pico-8 play session: no input (idle)

[t = 1 s] idle ~1s (no d-pad/buttons)
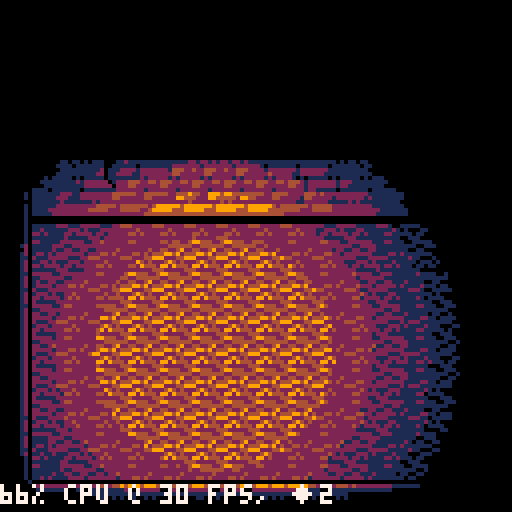
[t = 2 s] idle ~2s (no d-pad/buttons)
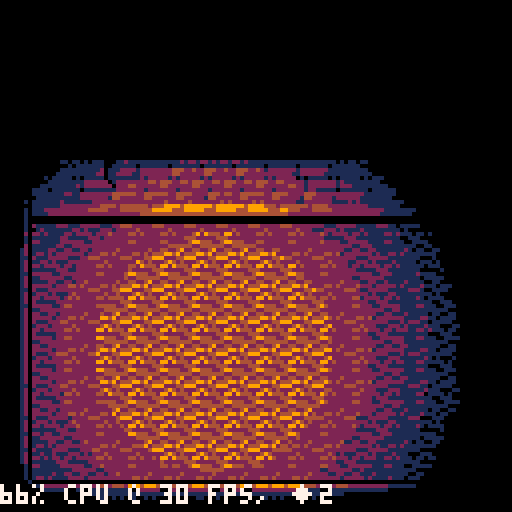
[t = 4 s] idle ~4s (no d-pad/buttons)
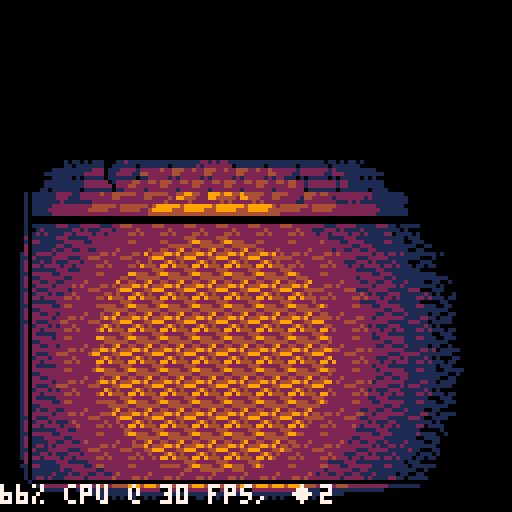
[t = 6 s] idle ~6s (no d-pad/buttons)
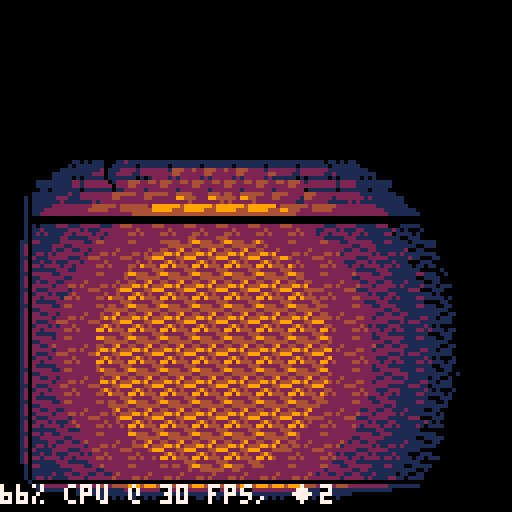
[t = 8 s] idle ~8s (no d-pad/buttons)
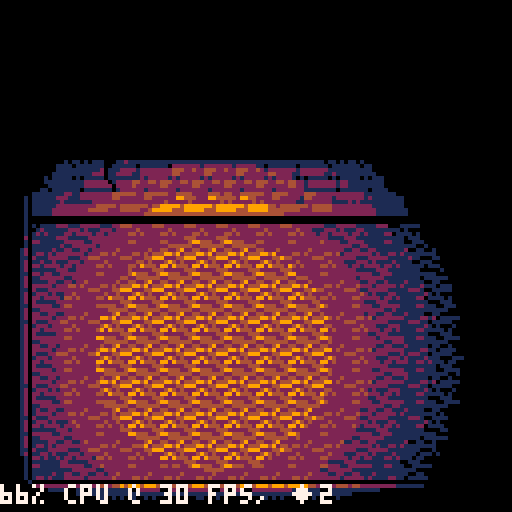

pico-8 cartridge
version 16
__lua__
--[[
 tombcraft by mpicard
 lighting by jakub wasilewski
]]

function _init()
 init_blending(6)
 init_palettes(16)

 lgt=light:new({
  pos=v(54,88),bri=2
 })
 --w=watcher:new({
 -- pos=v(60,60)
 --})
end

function _update()
 update_entities()
end

function _draw()
 cls()
 palt()
 palt(0,false)
 local xl,yt,xr,yb=lgt:extents()
 clip(xl,yt,xr-xl+1,yb-yt+1)
 clipbox=make_box(xl-8,yt,xr+8,yb+24)
 map(0,0,0,40,16,11)
 draw_blob_shadows()
 draw_entities()
 lgt:apply()
 show_performance()
end

function show_performance()
 clip()
 local cpu=flr(stat(1)*100)
 local fps=-30/flr(-stat(1))
 local bri=lgt.bri
 local perf=
  cpu.."% cpu @ "..
  fps.." fps, ◆"..
  bri
 print(perf,0,122,0)
 print(perf,0,121,fps==30 and 7 or 8)
end


-->8
-- utilities

function set(obj,props)
 obj=obj or {}
 for k,v in pairs(props) do
  obj[k]=v
 end
 return obj
end

-- class system
function kind(kob)
 kob=kob or {}
 setmetatable(kob,{__index=kob.extends})

 kob.new=function(self,ob)
  ob=set(ob,{kind=kob})
  setmetatable(ob,{__index=kob})
  if (kob.create) ob:create()
  return ob
 end

 return kob
end

-- vectors
vec={}
function vec.__add(v1,v2)
 return v(v1.x+v2.x,v1.y+v2.y)
end
function vec.__sub(v1,v2)
 return v(v1.x-v2.x,v1.y-v2.y)
end
function vec.__mul(v1,a)
 return v(v1.x*a,v1.y*a)
end
function vec.__div(v1,a)
 return v(v1.x/a,v1.y/a)
end
function vec.__pow(v1,v2)
 -- dot product
 return v1.x*v2.x+v1.y*v2.y
end
function vec.__unm(v1)
 return v(-v1.x,-v1.y)
end
function vec.__len(v1)
 -- length squared
 local x,y=v1:split()
 return x*x+y*y
end
function vec:norm()
 return self/sqrt(#self)
end
function vec:rotcw()
 return v(-self.y,self.x)
end
function vec:ints()
 return v(flr(self.x),flr(self.y))
end
function vec:split()
 return self.x,self.y
end
vec.__index = vec
-- new vector
function v(x,y)
 local vector={x=x,y=y}
 setmetatable(vector,vec)
 return vector
end

dirs={v(-1,0),v(1,0),v(0,-1),v(0,1)}

-- boxes
box=kind()
function box:translate(v)
 return make_box(
  self.xl+v.x,self.yt+v.y,
  self.xr+v.x,self.yb+v.y
 )
end

function box:overlaps(b)
 return
  self.xr>=b.xl and
  b.xr>=self.xl and
  self.yb>=b.yt and
  b.yb>=self.yt
end

function box:contains(pt)
 return pt.x>=self.xl and
  pt.y>=self.yt and
  pt.x<=self.xr and
  pt.y<=self.yb
end

function make_box(xl,yt,xr,yb)
 if (xl>xr) xl,xr=xr,xl
 if (yt>yb) yt,yb=yb,yt
 return box:new({
  xl=xl,yt=yt,xr=xr,yb=yb
 })
end

-- drawing shapes
function crect(x1,y1,x2,y2,fn)
 x1,x2=max(x1,0),mid(x2,127)
 y1,y2=max(y1,0),min(y2,127)
 if (x2<x1 or y2<y1) return
 for y=y1,y2 do
  fn(x1,x2,y)
 end
end

function cellipse(cx,cy,rx,ry,fn)
 cy,ry=round(cy),round(ry)
 local w=0
 local ryx,rxy=ry/rx,rx/ry
 local dy=(-2*ry+1)*rxy
 local dx=ryx
 local ddx=2*ryx
 local ddy=2*rxy
 local lim=rx*ry
 local v=ry*ry*rxy
 local my=cy+ry-1
 for y=cy-ry,cy-1 do
  while true do
   if v+dx<=lim then
    v+=dx
    dx+=ddx
    w+=1
   else
    break
   end
  end
  if w>0 then
   local l,r=
    mid(cx-w,0,127),
    mid(cx+w-1,0,127)
   if (y>=0 and y<128) fn(l,r,y)
   if (my>=0 and my<128) fn(l,r,my)
  end
  v+=dy
  dy+=ddy
  my-=1
 end
end

-- entity system
entity=kind({
 t=0,state="s_default"
})
entities={}
entities_with={}
tracked_props={"draw","shadow"}

function update_with_table(e,fn)
 for prop in all(tracked_props) do
  if e[prop] then
   local lst=
    entities_with[prop] or {}
   fn(lst,e)
   entities_with[prop]=lst
  end
 end
end

e_id=1
function entity:create()
 if not self.name then
  self.name=e_id..""
  e_id+=1
 end
 local name=self.name
 entities[name]=self

 update_with_table(self,add)
end

function update_entities()
 for n,e in pairs(entities) do
  local update_fn=e[e.state]
  local result = update_fn
   and update_fn(e,e.t)
   or nil

  if result then
   if result==true then
    entities[n]=nil
    update_with_table(e,del)
   else
    set(e,{
     state=result,t=0
    })
   end
  else
   e.t+=1
  end
 end
end

function draw_entities()
 ysorted={}
 for d in all(entities_with.draw) do
  local y=d.pos and flr(d.pos.y) or 139
  ysorted[y]=ysorted[y] or {}
  add(ysorted[y],d)
 end
 for y=clipbox.yt,clipbox.yb do
  for d in all(ysorted[y]) do
   reset_palette()
   d:draw(d.t)
  end
  reset_palette()
 end
end

function draw_blob_shadows()
 local sh_fill=fl_blend(5)
 for e in all(entities_with.shadow) do
  local sh=e.shadow
  local p=e.pos+e.shadow
  if clipbox:contains(p) then
   cellipse(p.x,p.y,
    sh.rx,sh.ry,sh_fill)
  end
 end
end

-->8
-- lighting

function fl_color(c)
 return function(x1,x2,y)
  rectfill(x1,y,x2,y,c)
 end
end

function fl_none() end

function init_blending(nlevels)
 _sqrt={}
 for i=0,4096 do
  _sqrt[i]=sqrt(i)
 end

 for lv=1,nlevels do
  local addr=0x4300+lv*0x100
  local sx=lv-1
  for c1=0,15 do
   local nc=sget(sx,c1)
   local topl=shl(nc,4)
   for c2=0,15 do
    poke(addr,
     topl+sget(sx,c2))
    addr+=1
   end
  end
 end
end

function fl_blend(l)
 local lutaddr=0x4300+shl(l,8)
	return function(x1,x2,y)
	 local laddr=lutaddr
	 local yaddr=0x6000+shl(y,6)
	 local saddr,eaddr=
	  yaddr+band(shr(x1+1,1),0xffff),
	  yaddr+band(shr(x2-1,1),0xffff)
	 if band(x1,1.99995)>=1 then
	  local a=saddr-1
	  local v=peek(a)
	  poke(a,
	   band(v,0xf) +
	   band(peek(bor(laddr,v)),0xf0)
	  )
	 end
	 for addr=saddr,eaddr do
	  poke(addr,
	   peek(
	    bor(laddr,peek(addr))
	   )
	  )
	 end
	 if band(x2,1.99995)<1 then
	  local a=eaddr+1
	  local v=peek(a)
	  poke(a,
	   band(peek(bor(laddr,v)),0xf) +
	   band(v,0xf0)
	  )
	 end
	end
end

light_rng={
 10*42,18*42,
 26*42,34*42,
 42*42,
}
light_rng[0]=-1000
light_fills={
 fl_none,fl_blend(2),fl_blend(3),
 fl_blend(4),fl_blend(5),fl_color(0)
}
brkpts={}

function fl_light(lx,ly,brightness,ln)
 local brightnessf,fills=
  brightness*brightness,
  light_fills
 return function(x1,x2,y)
  local ox,oy,oe=x1-lx,y-ly,x2-lx
  -- flicker
  local mul=brightnessf*(rnd(0.05)+0.5)
  local ysq=oy*oy
  local srng,erng,slv,elv=
   ysq+ox*ox,
   ysq+oe*oe
  for lv=5,0,-1 do
   local r=band(light_rng[lv]*mul,0xffff)
   if not slv and srng>=r then
    slv=lv+1
    if (elv) break
   end
   if not elv and erng>=r then
    elv=lv+1
    if (slv) break
   end
  end

  local llv,hlv=1,max(slv,elv)
  local mind=max(x1-lx,lx-x2)
  for lv=hlv-1,1,-1 do
   local brng=band(light_rng[lv]*mul,0xffff)
   local brp=_sqrt[brng-ysq]
   brkpts[lv]=brp
   if not brp or brp<mind then
    llv=lv+1
    break
   end
  end

  local xs,xe=lx+ox
  for l=slv,llv+1,-1 do
   xe=lx-brkpts[l-1]
   fills[l](xs,xe-1,y)
   xs=xe
  end
  for l=llv,elv-1 do
   xe=lx+brkpts[l]
   fills[l](xs,xe-1,y)
   xs=xe
  end
  fills[elv](xs,x2,y)
 end
end

function init_palettes(n)
 pals={}
 for p=1,n do
  pals[p]={}
  for c=0,15 do
   pals[p][c]=sget(p,c)
  end
 end
end

function reset_palette()
 pal()
--  palt(3,true)
 palt(0,false)
end

function set_palette(no)
 for c,nc in pairs(pals[no]) do
  pal(c,nc)
 end
end

-->8
--objects

light=kind({
 extends=entity,
 off=v(0,0)
})
function light:s_default()
 for i=0,3 do
  if btn(i) then
   self.pos+=dirs[i+1]
  end
 end
end
function light:range()
 return flr(42*self.bri)
end
function light:extents()
 local p,r=self.pos:ints(),self:range()
 return p.x-r,p.y-r,p.x+r,p.y+r
end
function light:apply()
 local p=self.pos:ints()
 local light_fill=fl_light(
  p.x,p.y,self.bri,
  blend_line
 )
 local xl,yt,xr,yb=self:extents()
 crect(xl,yt,xr,yb,light_fill)
end

watcher=kind({
 extends=entity,
 shadow={x=0,y=0,rx=7,ry=3}
})
function watcher:draw(t)
 local z=sin(t*0.007)*3-3
 local p=self.pos-v(0,z)-
  v(8,24)
 spr(14,p.x,p.y,2,3)
end
__gfx__
00000000000000000000000000000000000000000000000000000000000000000000000000000000000000000000000000000000000000003333333003333333
11100000110000000000000000000000000000000000000000000000000000000000000000000000000000000000000000000000000000003333330000333333
22110000211000000000000000000000000000000000000000000000000000000000000000000000000000000000000000000000000000003333300770033333
3331100033110000000000000000000000000000000000000000000000000000000000000000000000000000000000000000000000000000333330776d033333
42211000442210000000000000000000000000000000000000000000000000000000000000000000000000000000000000000000000000003333300760033333
5511100055110000000000000000000000000000000000000000000000000000000000000000000000000000000000000000000000000000333330766d033333
66d5100066dd51000000000000000000000000000000000000000000000000000000000000000000000000000000000000000000000000003333006665003333
776d100077776d5100000000000000000000000000000000000000000000000000000000000000000000000000000000000000000000000033300106d0000333
88221000888421000000000000000000000000000000000000000000000000000000000000000000000000000000000000000000000000003330100d50000333
94221000999421000000000000000000000000000000000000000000000000000000000000000000000000000000000000000000000000003300100000000033
a9421000aa9942100000000000000000000000000000000000000000000000000000000000000000000000000000000000000000000000003307000000007033
bb331000bbb331000000000000000000000000000000000000000000000000000000000000000000000000000000000000000000000000003076d00000076603
ccd51000ccdd51000000000000000000000000000000000000000000000000000000000000000000000000000000000000000000000000003070d00000070d03
dd511000dd5110000000000000000000000000000000000000000000000000000000000000000000000000000000000000000000000000003070000000000d03
ee421000ee4442100000000000000000000000000000000000000000000000000000000000000000000000000000000000000000000000003307000000007033
f9421000fff942100000000000000000000000000000000000000000000000000000000000000000000000000000000000000000000000003330010000000333
00000000000000000000000000000000000000000000000000000000000000000000000000000000000000000000000000000000000000003333010000003333
00000000000000000000000000000000000000000000000000000000000000000000000000000000000000000000000000000000000000003333000000003333
00000000000000000000000000000000000000000000000000000000000000000000000000000000000000000000000000000000000000003333030030303333
00000000000000000000000000000000000000000000000000000000000000000000000000000000000000000000000000000000000000003333330333333333
00000000000000000000000000000000000000000000000000000000000000000000000000000000000000000000000000000000000000003333333333333333
00000000000000000000000000000000000000000000000000000000000000000000000000000000000000000000000000000000000000003333333333333333
00000000000000000000000000000000000000000000000000000000000000000000000000000000000000000000000000000000000000003333333333333333
00000000000000000000000000000000000000000000000000000000000000000000000000000000000000000000000000000000000000003333333333333333
00000000000000000000000000000000000000000000000000000000000000000000000000000000000000000000000000000000000000000000000000000000
00000000000000000000000000000000000000000000000000000000000000000000000000000000000000000000000000000000000000000000000000000000
00000000000000000000000000000000000000000000000000000000000000000000000000000000000000000000000000000000000000000000000000000000
00000000000000000000000000000000000000000000000000000000000000000000000000000000000000000000000000000000000000000000000000000000
00000000000000000000000000000000000000000000000000000000000000000000000000000000000000000000000000000000000000000000000000000000
00000000000000000000000000000000000000000000000000000000000000000000000000000000000000000000000000000000000000000000000000000000
00000000000000000000000000000000000000000000000000000000000000000000000000000000000000000000000000000000000000000000000000000000
00000000000000000000000000000000000000000000000000000000000000000000000000000000000000000000000000000000000000000000000000000000
00002100210002229411122a33330000000033330120221000000000000000000000000000000000000000000000000000000000000000000000000000000000
20022002000020114411242433301dddd55103330122211000000000000000000000000000000000000000000000000000000000000000000000000000000000
20220f00fff40200a91242a933305ddd555103330120221000000000000000000000000000000000000000000000000000000000000000000000000000000000
000040000f00401099144a9933305111111103330122121000000000000000000000000000000000000000000000000000000000000000000000000000000000
00f00000f2f420104412424433305dddddd103330121221000000000000000000000000000000000000000000000000000000000000000000000000000000000
40f00440ff420200a9a12aa93330561dd5d103330122211000000000000000000000000000000000000000000000000000000000000000000000000000000000
220f4220420010f099991a993330565115d103330120021000000000000000000000000000000000000000000000000000000000000000000000000000000000
22100fff00000f0244441444333056d55dd103330121121000000000000000000000000000000000000000000000000000000000000000000000000000000000
2200f00040000400a44aa9993330566dddd103330121221000000000000000000000000000000000000000000000000000000000000000000000000000000000
22100ff4002000049949444933301ddddd5003330122211000000000000000000000000000000000000000000000000000000000000000000000000000000000
2210f00040000002441422243330566dddd103330120021000000000000000000000000000000000000000000000000000000000000000000000000000000000
21100f4000020f01aa9224423330566655d103330120221000000000000000000000000000000000000000000000000000000000000000000000000000000000
110f601420000f4099224442333056555dd103330121121000000000000000000000000000000000000000000000000000000000000000000000000000000000
000000000000f0004421111433305665ddd103330122211000000000000000000000000000000000000000000000000000000000000000000000000000000000
40020000004400000000000033301ddddd5003330120221000000000000000000000000000000000000000000000000000000000000000000000000000000000
200220000000044100000000333056666dd103330122121000000000000000000000000000000000000000000000000000000000000000000000000000000000
31333131a4aaaa4940000004330056565dd100330000000000000000000000000000000000000000000000000000000000000000000000000000000000000000
14141431492222942444442200065665d5d1d0000100001000000000000000000000000000000000000000000000000000000000000000000000000000000000
994b9b334211114994fff929065656666dd1d1500110011000000000000000000000000000000000000000000000000000000000000000000000000000000000
99b19b312105050944ff49240d561ddddd50d1500121221000000000000000000000000000000000000000000000000000000000000000000000000000000000
44b41b312106060924f4f922055656666dd1d1500122121000000000000000000000000000000000000000000000000000000000000000000000000000000000
a9a31ab341000004949999290656565565d1d1100122221000000000000000000000000000000000000000000000000000000000000000000000000000000000
399931b30000000044ff4f240d56565665d1d1500120021000000000000000000000000000000000000000000000000000000000000000000000000000000000
4344b1310000000024f449220556566655d1d1500121121000000000000000000000000000000000000000000000000000000000000000000000000000000000
a33b313aa94b24a9949999290656566666d1d1500000000000000000000000000000000000000000000000000000000000000000000000000000000000000000
9b9b1319994b199944f44f24055611111111d1100000000000000000000000000000000000000000000000000000000000000000000000000000000000000000
4b4b13194414314424ff492206566666ddddd1500000000000000000000000000000000000000000000000000000000000000000000000000000000000000000
b3b319b14b9ab1aa9499992906111111111111500000000000000000000000000000000000000000000000000000000000000000000000000000000000000000
31b319b1b39b31b944f44f24066656d5ddd555500000000000000000000000000000000000000000000000000000000000000000000000000000000000000000
319339193313313324ff992201111111111111100000000000000000000000000000000000000000000000000000000000000000000000000000000000000000
0000000000000000022222200d551d55155151100000000000000000000000000000000000000000000000000000000000000000000000000000000000000000
00000000000000000000000000000000000000000000000000000000000000000000000000000000000000000000000000000000000000000000000000000000
00004100000000000000410000000000000000000000000000000000000000000000000000000000000000009222449902202120000000000000000000000000
20092104000000000002210400000000000000000000000000000000000000000000000000000000000000002494242201101110000000000000000000000000
20422102000000000012210200000000000000000000000000000000000000000000000000000000000000009929444200000000000000000000000000000000
00221001000000000012100100000000000000000000000000000000000000000000000000000000000000004222224400000000000000000000000000000000
00210000000000000011000000000000000000000101011000000000000000000000000000000000000000009944422411111111000000000000000000000000
41000441000000000100044100000000000000111111111111000000000000000000000000000000000000002244444422222222000000000000000000000000
22104222000000000110422200000000000001122444244421100000000000000000000000000000000000004422492244224922000000000000000000000000
22100121000000000110012100000000000001240000000042100000000000000000000000000000000000004994924449949244000000000000000000000000
22000000000000000100000000000000000012400000000009210000000000000000000000000000000000000000000000000000000000000000000000000000
2210094400000000011009440000000000011290000000000a211000000000000000000000000000000000000000000000000000000000000000000000000000
2210422200000000011042220000000000001290000000000a210000000000000000000000000000000000000000000000000000000000000000000000000000
2110222100000000011022210000000000011290000000000a211000000000000000000000000000000000000000000000000000000000000000000000000000
11000110000000000100011000000000000012400000000009210000000000000000000000000000000000000000000000000000000000000000000000000000
0004400000000000000240000000000000011290000000000a211000000000000000000000000000000000000000000000000000000000000000000000000000
4042220400000000001222040000000000011290000000000a211000000000000000000000000000000000000000000000000000000000000000000000000000
2002210200000000000221020000000000001290000000000a210000000000000000000000000000000000000000000000000000000000000000000000000000
210002220000000000002100000000000000012900000000a2100000000000000000000000000000000000004244242442442424042424244244421000000000
2109401100000000200921000000000000000112aaa9aaa9211000000000000000aa9aaaaaa9aa00000000004414444444144444044144444414444000000000
21042100000000002042210000000000000000112222222211000000000000000a222222222222900000000099499999a94aaa9904949999a94aa94000000000
10111000000000000022100000000000000000001111111100000000000000000a211111111112900000000099499999944aa999029499999449942000000000
00000420000000000021000000000000000000000110101000000000000000000921001001001240000000004414144444141444044114444414414000000000
00042210000000004100021000000000000000000000000000000000000000000a2110000001129000000000a9a94aa9aaa94aa9049a4aa9aaa9944000000000
40011100000000002210211000000000000000000000000000000000000000000a210000000012900000000099994999aa99499902994999aa99442000000000
21000004000000002210011000000000000000000000000000000000000000000a21100000011290000000004444144444441444094414444444414000000000
00004100000000002200000000000000000000000000000000000000000000000a2110000001129000000000aa99aaaa9944aaa909a9aaaaaa4a944000000000
21092104000000002210021000000000000000000000000000000000000000000a21000000001290000000009994aa999442aa990494aa99a949444000000000
11001102000000002210211000000000000000000000000000000000000000000a211000000112900000000049444449442244490a9494494414442000000000
0042000100000000211021100000000000000000000000000000000000000000092100000000124000000000aaaaa9aaaaaaa9aa09aaa9aaaaaaa94000000000
00210420000000001100011000000000000000000000000000000000000000000a2100000000129000000000aaa999aaaaa999aa04aa99aaaaaa942000000000
41000210000000000004200000000000000000000000000000000000000000000a21111111111290000000009999999999999999014999999999421000000000
22100000000000004042220000000000000000000000000000000000000000000044244444424400000000000000000000000000000000000000000000000000
22100441000000002002110000000000000000000000000000000000000000000100000000000010000000000000000000000000200000000000000200000000
00000000000000000000000033333333333333333333333333333333333333333333333300000000000000000000000000000000333333333333333300000000
00000000000000000000000033333333333333333333333333333333333333333333333300000000000000000000000000000000333333333333333300000000
00000000000000000000000033333333333333333333333333333333333333333333333300000000000000000000000000000000333333333333333300000000
00000000000000000000000033333330003333333333333000333333333333300033333300000000000000000000000000000000333333000333333300000000
00000000000000000000000033333301220333333333330122033333333333012203333300000000000000000000000000000000333330122033333300000000
00000000000000000000000033330012244003333333001224400333333300122440033300000000000000000000000000000000333001224400333300000000
00000000000000000000000033301012444040333330101244404033333010124440403300000000000000000000000000000000330101244404033300000000
00000000000000000000000033330102440403333333010244040333333301024404033300000000000000000000000000000000333010244040333300000000
00000000000000000000000033333010004033333333301000403333333330100040333300000000000000000000000000000000333301000403333300000000
00000000000000000000000033330801247000033333080124700003333308012470000300000000000000000000000000000000333080124f00003300000000
00000000000000000000000033330882eff0d10333330882eff0d10333330882eff0d103000000000000000000000000000000003330882ef00da03300000000
000000000000000000000000333308200000790333330820000079033333082000007903000000000000000000000000000000003330820000dd703300000000
00000000000000000000000033308205677079033330820567707903333082056770790300000000000000000000000000000000330820566011a03300000000
00000000000000000000000033330000000dd10333300000020dd10333330012000dd10300000000000000000000000000000000330000002400003300000000
00000000000000000000000033333301240000033333301200000003333333002400000300000000000000000000000000000000333301200003333300000000
00000000000000000000000033333300000333333333300003333333333333330003333300000000000000000000000000000000333300003333333300000000
00000000333333333333333333333333333333333333333333333333333333333333333333333333333333333333333333333333333333333333333300000000
00000000333333333333333333333333333333333333333333333333333333333333333333333333333333333333333333333333333333333333333300000000
00000000333333333333333333333300033333333333330003333333333333000333333333333333333333333333333333333333333333333333333300000000
00000000333333333333333333333012203333333333301220333333333330122033333333333300033333333333330003333333333333000333333300000000
00000000333333333333333333300122440033333330012244003333333001224400333333333012203333333333301220333333333330122033333300000000
00000000333333000333333333010124440403333301012444040333330101244404033333300122440033333330012244003333333001224400333300000000
00000000333330122033333333301024404033333330102440403333333010244040333333010124440403333301012444040333330101244404033300000000
00000000333001224400333333330100040033333333010004003333333301000400333333301024404033333330102440403333333010244040333300000000
00000000330101244404033333308012410803333330801241080333333080124108033333330100040000333333010004000033333301000400003300000000
000000003330102440403333333080eef7000333333080eef7000333333080eef7000333333020124100d033333020124100d033333020124100d03300000000
00000000333301000400003333302200000f003333302200000f003333302200000f0033333022000080a033333022000080a033333022000080a03300000000
0000000033308012410110333330205670d010333330205670d010333330205670d01033333022228280a033333022228880a033333022222880a03300000000
00000000333020eef04940333333000000a790333333000000a790333333000000a7903333330112800dd03333330128800dd03333330112800dd03300000000
0000000033300011209a40333333301240a790333333301240a790333333301240a7903333333000000000333333300000000033333330000000003300000000
0000000033333000005110333333300000dd10333333300040dd10333333301200dd103333333012403333333333301200333333333330004033333300000000
00000000333333333000003333333333300000333333333300000033333330003000003333333000003333333333300033333333333333300033333300000000
__gff__
0000000000000000000000000000000000000000000000000000000000000000000000000000000000000000000000000000000000000000000000000000000000001800000000000000000000000000000010000000000000000000000000001810180000000000000000000000000010101000000000000000000000000000
0000000022202100000000000000000000000000a200a100000000002000000000000000a084a0008586001818191a000000000000000000a1a200101010100000000000000000000000000000000000000000000000000000000000000000000000000000000000000000000000000000000000000000000000000000000000
__map__
94abac42acacacacacacacacacacac969c00000000000000000000000000000000000000000000000000000000000000000000000000009c9c9c9c9c9c00000000000000000000000000000000000000000000000000000000000000000000000000000000000000000000000000000000000000000000000000000000000000
94bbbcbbbbbbbcbbbbbcbbbbbbbbbb969c9c9c9c00000000000000000000000000000000000000000000000000000000000000000000009c9c9c9c9c9c0000000000000000000000000000abac60abacae8280a0a2adabacab60ab00000000000000000000000000000000000000000000000000000000000000000000000000
948b8b8b8b8b8b8b8b8b8b8b8b8b8b969c9c9c9c9c000000000000000000000000000000000000000000000000000000000000000000009c9c9c9c9c9c0000000000000000000000000000bcbb70bbbbbe92b080b2bdbc70bbbcbb00000000000000000000000000000000000000000000000000000000000000000000000000
948b8b8b8b8b8b8b8b8b8b8b8b8b8b969c9c9c9c9c000000000000000000000000009c00009c0000000000000000000000000000000000000000000000000000000000000000000000000080808080a0908080b09080b080b080b000000000000000000000000000000000000000000000000000000000000000000000000000
948b8b8b8b8b8b8b8b8b8b8b8b8b8b969c9c9c9c00a09080a080b0000000000000009c00009c00000000000000000000000000000000000000000000000000000000000000000000000000b08090b090809080a0a080a090a080a000000000000000000000000000000000000000000000000000000000000000000000000000
948b8b8b8b8b8b8b8b8b8b8b8b8b8b969c9c9c9c00908090b090800000009c0000009c00009c009c0000000000000000000000000000000000000000009c00000000000000000000000000b08080a08073a0b09073a0b0a09090a000000000000000000000000000000000000000000000000000000000000000000000000000
948b8b8b8b8b8b8b8b8b8b8b8b8b8b969c9c9c9c9cb0b0908080900000009c0000009c9c9c9c9c9c000000009c00009c000000000000000000000000009c00000000000000000000000000a080a0808090b080b0b090b0808090b000000000000000000000000000000000000000000000000000000000000000000000000000
948b8b8b8b8b8b8b8b8b8b8b8b8b8b96000000009c595a5a59595a9c9c009c0000009c9c9c9c9c9c9c0000009c00009c000000000000000000000000009c00000000000000000000000000a09090809080a0a08080b0a08090b09000000000000000000000000000000000000000000000000000000000000000000000000000
948b8b8b8b8b8b8b8b8b8b8b8b8b8b96000000009c9c9c9c9c9c9c9c9c009c9c9c9c9c00009c009c9c0000009c00009c000000000000000000000000009c9c9c9c00000000000000000000a0b090b0a09080b0909080b0a090b0a000000000000000000000000000000000000000000000000000000000000000000000000000
948b8b8b8b8b8b8b8b8b8b8b8b8b8b96000000009c9c9c9c9c9c9c9c00009c9c9c9c00000000009c9c0000009c9c9c9c9c9c9c000000000000000000009c9c9c9c00000000000000000000a0809080a073a090b073a0b08080b09000000000000000000000000000000000000000000000000000000000000000000000000000
a4a5a5a5a5a5a5a5a5a5a5a5a5a5a5a6000000009c818181819c9c9c81009c00000000000000009c9c9c9c9c9c9c9c9c9c9c9c000000000000000000009c000000000000000000000000008c8c8c8c8290b090908080b28c8c8c8c00000000000000000000000000000000000000000000000000000000000000000000000000
000000000000000000000000009c9c00000000009c000000000000000000000000000000000000009c9c9c9c9c00009c0000000000000000000000000000000000000000000000000000008b8b8b8b92a0b0b09080b0b28b8b8b8b00000000000000000000000000000000000000000000000000000000000000000000000000
000000000000000000000000000000000000000000000000000000000000000000000000000000009c000000000000000000000000000000000000000000000000000000000000000000008b8b8b8b829080b0b09080b28b8b8b8b00000000000000000000000000000000000000000000000000000000000000000000000000
0000000000000000000000000000009c00000000000000000000000000000000000000000000000000000000000000000000000000000000000000000000000000000000000000000000008b8b8b8b9273a090b073a0b28b8b8b8b00000000000000000000000000000000000000000000000000000000000000000000000000
0000000000000000000000000000009c00000000000000000000000000000000000000000000000000000000000000000000000000000000000000000000000000000000000000000000008b8b8b8b8c8c8c8c8c8c8c8c8b8b8b8b00000000000000000000000000000000000000000000000000000000000000000000000000
00009c0000000000000000000000009c00000000000000000000000000000000000000000000000000000000000000000000000000000000000000000000000000000000000000000000008b8b8b8b8b8b8b8b8b8b8b8b8b8b8b8b00000000000000000000000000000000000000000000000000000000000000000000000000
00009c0000000000000000000000009c9c9c9c00000000000000000000000000000000000000000000000000000000000000000000000000000000000000000000000000000000000000008b8b8b8b8b8b8b8b8b8b8b8b8b8b8b8b00000000000000000000000000000000000000000000000000000000000000000000000000
00009c0000000000000000000000009c9c9c9c00000000000000000000000000000000000000000000000000000000000000000000000000000000000000000000000000000000000000000000000000000000000000000000000000000000000000000000000000000000000000000000000000000000000000000000000000
9c9c9c9c9c9c0000000000000000009c00000000000000000000000000000000000000000000000000000000000000000000000000000000000000000000000000000000000000000000000000000000000000000000000000000000000000000000000000000000000000000000000000000000000000000000000000000000
000000000000000000000000000000009c000000000000000000000000000000000000000000000000000000000000000000000000000000000000000000000000000000000000000000000000000000000000000000000000000000000000000000000000000000000000000000000000000000000000000000000000000000
000000000000000000000000000000009c000000000000000000000000009c00000000000000000000000000000000000000000000000000000000000000000000000000000000000000000000000000000000000000000000000000000000000000000000000000000000000000000000000000000000000000000000000000
9c00009c0000000000000000000000009c000000000000000000000000009c00000000000000000000000000000000000000000000000000000000000000000000000000000000000000000000000000000000000000000000000000000000000000000000000000000000000000000000000000000000000000000000000000
9c00009c0000000000000000000000009c9c9c9c000000000000000000009c00000000000000000000000000000000000000000000000000000000000000000000000000000000000000000000000000000000000000000000000000000000000000000000000000000000000000000000000000000000000000000000000000
9c00009c0000000000000000000000009c9c9c9c000000000000000000009c9c9c9c00000000000000000000000000000000000000000000000000000000000000000000000000000000000000000000000000000000000000000000000000000000000000000000000000000000000000000000000000000000000000000000
9c9c9c9c9c9c9c0000000000000000009c000000000000000000000000009c9c9c9c00000000000000000000000000000000000000000000000000000000000000000000000000000000000000000000000000000000000000000000000000000000000000000000000000000000000000000000000000000000000000000000
9c9c9c9c9c9c9c00000000000000000000000000000000000000000000009c00000000000000000000000000000000000000000000000000000000000000000000000000000000000000000000000000000000000000000000000000000000000000000000000000000000000000000000000000000000000000000000000000
9c00009c00000000000000000000000000000000000000000000000000000000000000000000000000000000000000000000000000000000000000000000000000000000000000000000000000000000000000000000000000000000000000000000000000000000000000000000000000000000000000000000000000000000
